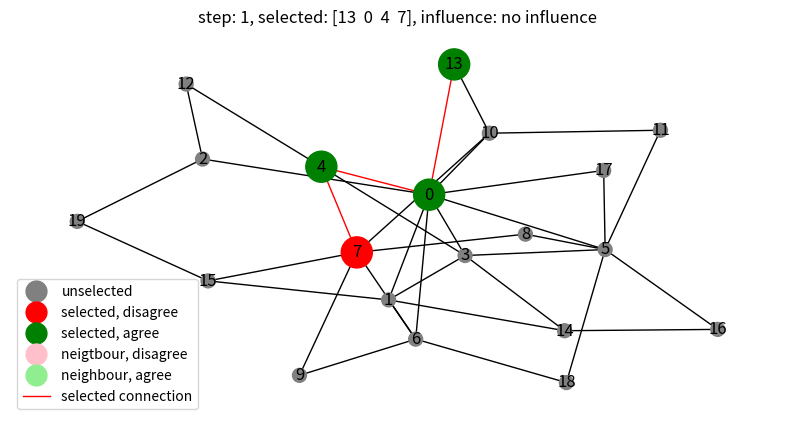
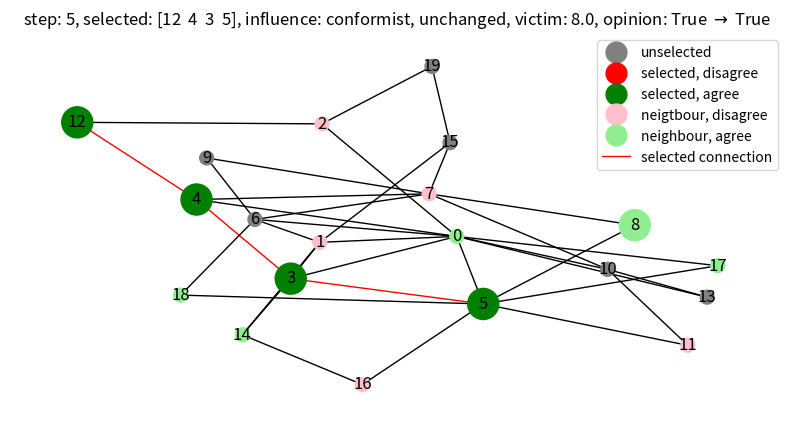
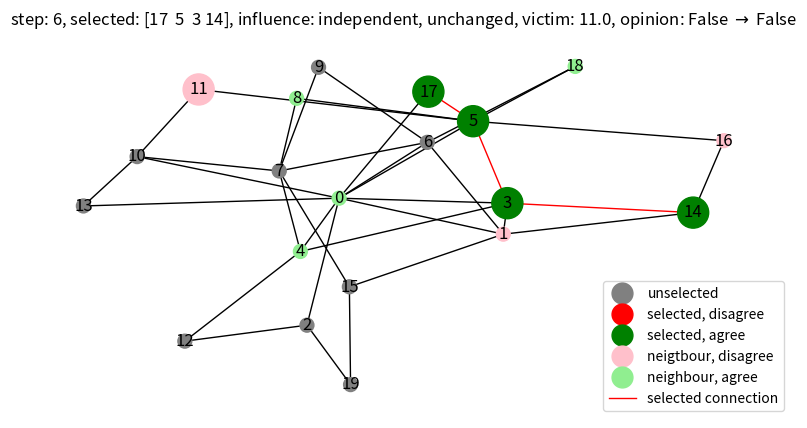
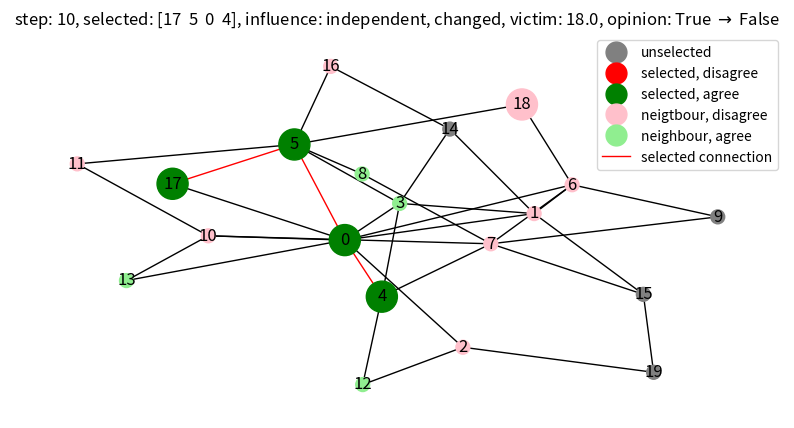
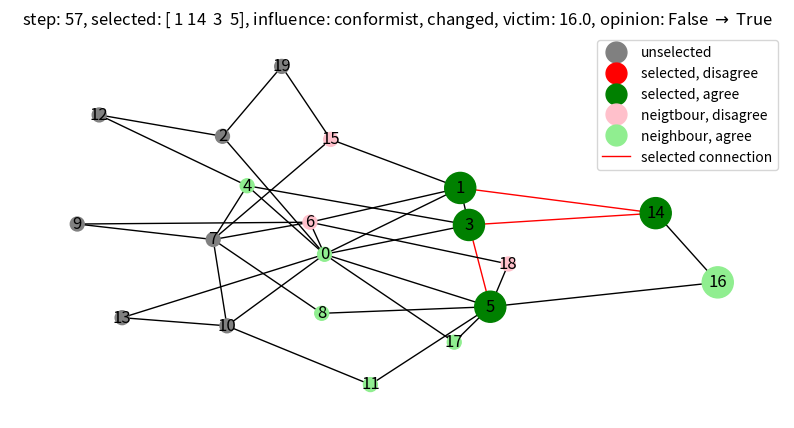

Write Python code to recreate these figures, in order.
from typing import List, Union, Optional

import networkx as nx
import numpy as np

from itertools import pairwise
from math import floor

from matplotlib import pyplot as plt
from matplotlib.lines import Line2D


class SituationQVoters:
    """Q-Voter Situation Simulation Model class.

    :params:
    influence_modes: text repr of all influence types"""
    influence_modes: list[str] = ['no influence', 'independent, changed', 'independent, unchanged',
                                  'conformist, changed',
                                  'conformist, unchanged']

    def __init__(self, n: int = 100, m: int = 5, graph: nx.Graph = None, p: float = 0.5, f: float = 0.5):
        """
        Init function of SituationQVoters. Creates graph and initial opinions.

        Parameters
        ----------
        n - number of Nodes in Barabashi-Albert graph, used if graph is None (default: None)
        m - number of new edges on new Barabashi-Albert graph, used if graph is None (default: None)
        graph - graph on which the model is simulated, if None, then Barabashi-Albert graph will be generated \
        (default: None)
        p - probability of spinson react independently
        f - probability of spinson change of mind, when reacting independently
        """
        self.f = f
        self.p = p
        self.Graph = self.__get_graph(graph, n, m)
        self.opinions = self.__get_states()

    @staticmethod
    def __get_graph(graph, n, m) -> nx.Graph:
        """Set's initial graph of simulation"""
        if isinstance(graph, nx.Graph):
            graph = graph
        else:
            graph = nx.barabasi_albert_graph(n, m)
        return graph

    def __get_states(self) -> dict[any: bool]:
        """Set's initial opinions of spinsons"""
        n = len(self.Graph.nodes)
        opinions = np.random.binomial(1, 0.5, n).astype(bool)
        return dict(zip(self.Graph.nodes, opinions))

    def step(self) -> (np.ndarray, str, np.ndarray, any, bool, bool):
        """Move simulation by one step.

        Returns
        -------
        group - list of labels of 4 connected nodes
        influence - type of influence that happened during this step
        neighbors - neighbours of group
        victim - node on which influence is made
        opinion_before - opinion of victim before influence
        opinion_after - opinion of node after influence
        """
        group = self.__find_4_connected()
        trueness = self.__level_of_trueness(group)
        if trueness % 4 == 0:
            return self.__make_influence(group, trueness)
        else:
            influence = self.influence_modes[0]
            return group, influence, None, None, None, None

    def __find_4_connected(self) -> np.ndarray:
        """Returns group of 4 connected nodes."""

        def get_nodes() -> np.ndarray:
            """Returns nodes in form of numpy array."""
            return np.array([np.random.choice(self.Graph.nodes)])

        nodes = get_nodes()
        for _ in range(3):
            neighbors = np.array(list(self.Graph.neighbors(nodes[-1])))
            neighbors = np.setdiff1d(neighbors, nodes)
            if len(neighbors) > 0:
                nodes = np.append(nodes, np.random.choice(neighbors))
        return nodes

    def __level_of_trueness(self, nodes: np.ndarray) -> int:
        """Calculates number of true opinions for given nodes."""
        opinions = 0
        for node in nodes:
            opinions += int(self.opinions[node])
        return opinions

    def __make_influence(self, group: np.ndarray, trueness: int) -> (np.ndarray, str, np.ndarray, any, bool, bool):
        """Applies influence on victim node."""

        def change_opinion(chosen_victim: any, trueness: int) -> str:
            """Change opinion of victim depending on random behaviour and group trueness."""

            def independent_behaviour(victim: any) -> str:
                """Change opinion of victim when it behaves independent."""
                if np.random.random() < self.f:  # change opinion
                    self.opinions[victim] = not self.opinions[victim]
                    return self.influence_modes[1]
                return self.influence_modes[2]

            def conformist_behaviour(victim: any, trueness: int) -> str:
                """Change opinion of victim when it behaves conformist depending on trueness."""
                new_opinion = bool(floor(trueness / 4))
                if self.opinions[victim] != new_opinion:
                    self.opinions[victim] = new_opinion
                    return self.influence_modes[3]
                return self.influence_modes[4]

            if np.random.random() < self.p:  # independent
                return independent_behaviour(chosen_victim)
            else:  # conformist
                return conformist_behaviour(chosen_victim, trueness)

        def get_neighbours(nodes: np.ndarray) -> np.ndarray:
            """Gets neighbourhood of group of nodes."""
            neighbours_of_group = np.array([])

            for node in nodes:
                neighbours_of_node = np.array(list(self.Graph.neighbors(node)))
                neighbours_of_group = np.append(neighbours_of_group, neighbours_of_node)

            neighbours_of_group = np.unique(neighbours_of_group)
            neighbours_of_group = np.setdiff1d(neighbours_of_group, nodes)
            return neighbours_of_group

        neighbors = get_neighbours(group)
        victim = np.random.choice(neighbors)
        opinion_before = self.opinions[victim]
        influence = change_opinion(victim, trueness)
        opinion_after = self.opinions[victim]
        return group, influence, neighbors, victim, opinion_before, opinion_after


def save_all_influences(model: SituationQVoters):
    """Saves to file and plot all types of influences that are implemented in model.

    Parameters
    ----------
    model - model to process
    """
    influence_gained = []
    step = 0
    while len(influence_gained) < len(model.influence_modes):
        step += 1

        found, influence, neighbors, victim, opinion_before, opinion_after = model.step()

        if influence not in influence_gained:
            influence_gained.append(influence)

            __draw_graph(model, found, influence, neighbors, victim, opinion_before, opinion_after, step)


def __draw_graph(model, found, influence, neighbors, victim, opinion_before, opinion_after, step):
    """Draws a graph of model for given arguments.

    Parameters
    ----------
    model - model to process
    found - 4 connected nodes, which influence on victim
    influence - type of influence on this step
    neighbors - neightbours of found nodes
    opinion_before - opinion of victim before influence
    opinion_after - opinion of victim after influence
    step - step number
    victim - victim node
    """
    def colour_nodes(item):
        if influence != model.influence_modes[0] and item in neighbors:
            if model.opinions[item]:
                return "lightgreen"
            return "pink"
        if item in found:
            if model.opinions[item]:
                return "green"
            return "red"
        return "gray"

    def resize_nodes(item):
        if item == victim:
            return 500
        if item in found:
            return 500
        return 100

    def colour_edges(item):
        if item in pairwise(found):
            return "red"
        if item in pairwise(reversed(found)):
            return "red"
        return "black"

    def legend_node(color, label):
        return Line2D([0], [0], marker='o', color=color, markerfacecolor=color, markersize=15,
                      label=label, linewidth=0)

    colors_nodes = list(map(colour_nodes, model.Graph.nodes))
    sizes_nodes = list(map(resize_nodes, model.Graph.nodes))
    colors_edges = list(map(colour_edges, model.Graph.edges))
    _, ax = plt.subplots(figsize=(10, 5))
    nx.draw(model.Graph, with_labels=True, node_color=colors_nodes, node_size=sizes_nodes,
            edge_color=colors_edges, ax=ax)

    legend_elements = [legend_node('gray', 'unselected'),
                       legend_node('red', 'selected, disagree'),
                       legend_node('green', 'selected, agree'),
                       legend_node('pink', 'neigtbour, disagree'),
                       legend_node('lightgreen', 'neighbour, agree'),
                       Line2D([0], [0], color='red', label='selected connection', linewidth=1)]

    plt.legend(handles=legend_elements)
    title = f'step: {step}, selected: {found}, influence: {influence}'
    if influence != "no influence":
        title += f', victim: {victim}, opinion: {opinion_before} ' + r'$\rightarrow$' + f' {opinion_after}'
    ax.set_title(title)
    plt.savefig(influence + '.pdf')
    plt.show()


if __name__ == "__main__":
    model = SituationQVoters(n=20, m=2)
    save_all_influences(model)
